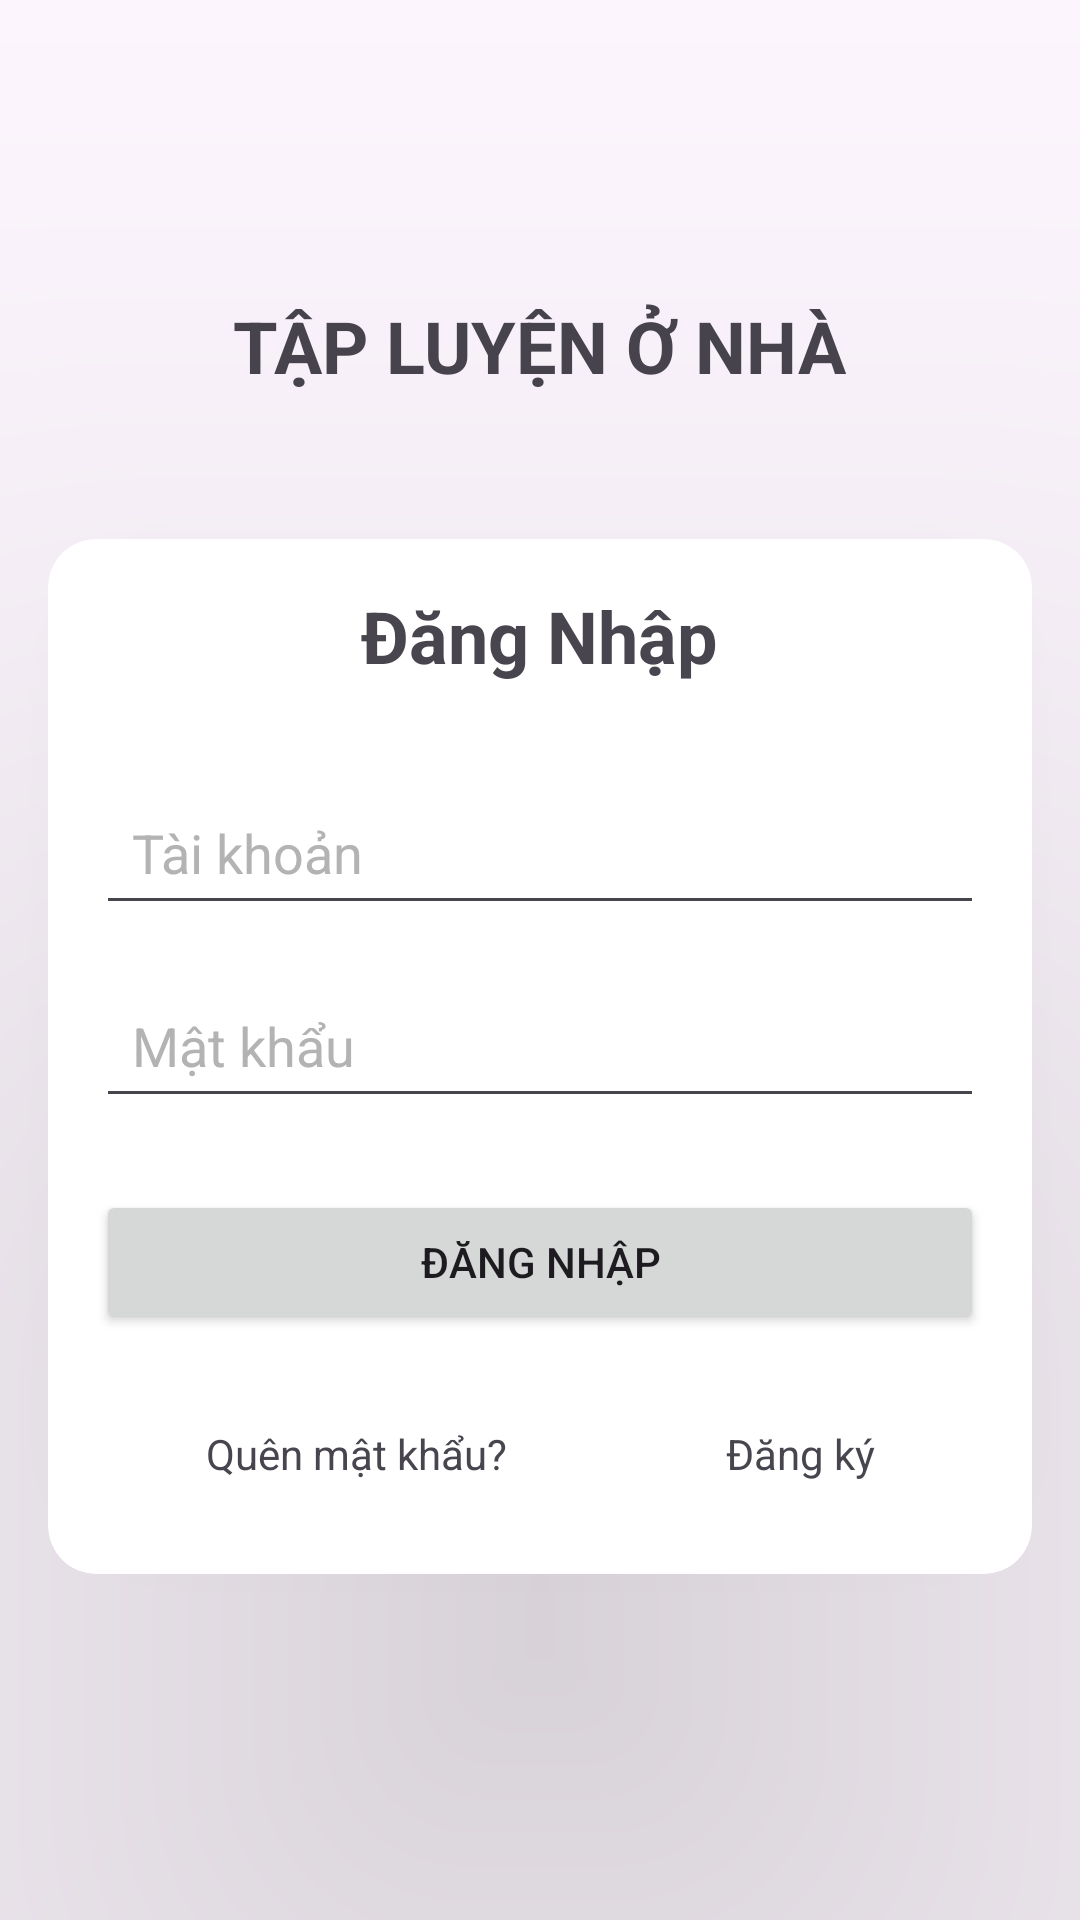

Write the Android layout XML for this screen, with the resource values it uses.
<!-- AndroidManifest.xml: application theme Theme.MyApplication -->
<!-- res/layout/activity_login.xml -->
<?xml version="1.0" encoding="utf-8"?>
<LinearLayout xmlns:android="http://schemas.android.com/apk/res/android"
    xmlns:app="http://schemas.android.com/apk/res-auto"
    android:layout_width="match_parent"
    android:layout_height="match_parent"
    android:gravity="center"
    android:orientation="vertical">

    <TextView
        android:layout_width="wrap_content"
        android:layout_height="wrap_content"
        android:text="TẬP LUYỆN Ở NHÀ"
        android:textSize="24sp"
        android:textStyle="bold" />

    <TextView
        android:layout_width="wrap_content"
        android:layout_height="wrap_content"
        android:text=""
        android:textSize="24sp"
        android:textStyle="bold" />

    <androidx.cardview.widget.CardView
        android:layout_width="match_parent"
        android:layout_height="wrap_content"
        android:layout_margin="16dp"
        app:cardCornerRadius="16dp"
        app:cardElevation="160dp">

        <LinearLayout xmlns:android="http://schemas.android.com/apk/res/android"
            android:layout_width="match_parent"
            android:layout_height="match_parent"
            android:gravity="center"
            android:orientation="vertical"
            android:padding="16dp">

            <TextView
                android:layout_width="wrap_content"
                android:layout_height="wrap_content"
                android:text="Đăng Nhập"
                android:textSize="24sp"
                android:textStyle="bold" />

            <EditText
                android:id="@+id/etUsername"
                android:layout_width="match_parent"
                android:layout_height="wrap_content"
                android:layout_marginTop="32dp"
                android:hint="Tài khoản"
                android:padding="12dp"
                android:textColorHint="#b3b3b3" />

            <EditText
                android:id="@+id/etPassword"
                android:layout_width="match_parent"
                android:layout_height="wrap_content"
                android:layout_marginTop="16dp"
                android:hint="Mật khẩu"
                android:inputType="textPassword"
                android:padding="12dp"
                android:textColorHint="#b3b3b3" />

            <Button
                android:id="@+id/btnLogin"
                android:layout_width="match_parent"
                android:layout_height="wrap_content"
                android:layout_marginTop="24dp"
                android:text="Đăng nhập" />

            <LinearLayout
                android:layout_width="match_parent"
                android:layout_height="wrap_content"
                android:orientation="horizontal">

                <TextView
                    android:id="@+id/tvForgotPassword"
                    android:layout_width="wrap_content"
                    android:layout_height="48dp"
                    android:layout_marginTop="16dp"
                    android:layout_weight="1"
                    android:clickable="true"
                    android:gravity="center"
                    android:text="Quên mật khẩu?" />

                <TextView
                    android:id="@+id/tvRegister"
                    android:layout_width="wrap_content"
                    android:layout_height="48dp"
                    android:layout_marginTop="16dp"
                    android:layout_weight="1"
                    android:clickable="true"
                    android:gravity="center"
                    android:text="Đăng ký" />
            </LinearLayout>
        </LinearLayout>
    </androidx.cardview.widget.CardView>

</LinearLayout>
<!-- resources referenced by this layout -->
<resources>
  <style name="Theme.MyApplication" parent="Base.Theme.MyApplication" />
  <style name="Base.Theme.MyApplication" parent="Theme.Material3.DayNight.NoActionBar">
          
          
          
  
  
  
  
  
  
  
  
      </style>
</resources>
